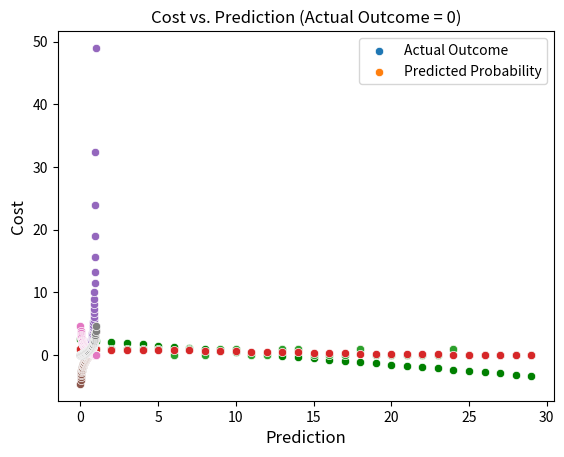

The matplotlib source for this figure:
import numpy as np
import pandas as pd
import matplotlib.pyplot as plt
import seaborn as sns

#Logistic Regression is another supervised Machine Learning algorithm that helps 
#fundamentally in binary classification (separating discreet values)
# Dumb Logit Regression (no gradient descent so it optimizes itself very slowly)

def sigmoid(z):
    return 1.0/(1.0+np.exp(-z))

# My data (makes and misses vs. distance like in the lecture)
makes = [1,1,1,1,1,1,0,1,0,1,1,0,0,1,1,0,0,0,1,0,0,0,0,0,1,0,0,0,0,0]    # <- if you made the shot then this is 1
distance = [i for i in range(30)]

df = pd.DataFrame()
df['y'] = makes
df['x'] = distance

# initial guess of parameter values
b0 = 0.2
b1 = -0.5
# function for getting probability predictions given a beta0 and beta1
def get_predictions(b0, b1):
    predictions = []
    raw_predictions= []
    for i in distance:
        predictions.append(sigmoid(b0 + b1*i))    # <- notice that after you predict, you end up with log odds
                                                  #    so you need to put the output in a sigmoid function
                                                  #    to convert to probabilities
        raw_predictions.append(b0 + b1*i)
    return predictions, raw_predictions
# function to compute the cost function <- we need to minimize this cost function to fit the logit
def compute_cost(predictions):
    costs = []
    for i, val in enumerate(makes):
        if val == 1:
            costs.append(-np.log(predictions[i])) # notice the error is computed differently depending on y (makes)
        else:
            costs.append(-np.log(1-predictions[i]))
    # the sum of costs is the model's current error
    cost = sum(costs)
    return cost, costs

# now we need to minimize cost (in reality this is done with gradient descent but I brute forced it)
# let's look at how we did with our first guess
pred1, pred1_raw = get_predictions(b0, b1)
cost1, costs1 = compute_cost(pred1)
print('Our initial measure of error is pretty high: ', cost1)

# let's loop through a bunch of beta0s and beta1s to try to lower the cost
lowest_cost = cost1
best_params = [b0, b1]
for i in range(-30, 31):
    b0_guess = i/10
    for j in range(-10,11):
        b1_guess = j/10
        new_pred, raw_pred = get_predictions(b0_guess, b1_guess)
        new_cost, cost_list = compute_cost(new_pred)
        if new_cost < lowest_cost:
            lowest_cost = new_cost
            print('Found a way to lower the error to: ', new_cost)
            best_params = [b0_guess, b1_guess]

print('\nMy estimate for Beta0: ', best_params[0])
print('My estimate for Beta1: ', best_params[1])

# throw my predictions and actuals into a df for plotting
df_final = pd.DataFrame()
predictions, raw_predictions = get_predictions(best_params[0], best_params[1])
df_final['prediction'] = predictions
df_final['prediction_raw'] = raw_predictions
df_final['actual'] = makes
df_final['distance'] = distance

# scatter of just outcome (makes) and x variable (distances)
ax = sns.scatterplot(x='distance', y='actual', data=df_final)
ax.set_xlabel("Distance from Basket",fontsize=12)
ax.set_ylabel("Outcome of Shot",fontsize=12)
plt.title('Shot Outcome vs. Distance')
plt.savefig(fname='bball_scatter1', dpi=150)
plt.show()

# scatter with log odds and predicted probability
sns.scatterplot(x='distance', y='actual', data=df_final)
ax = sns.scatterplot(x='distance', y='prediction_raw', data=df_final, color='g')
ax.set_xlabel("Distance from Basket",fontsize=12)
ax.set_ylabel("Predicted Log Odds of Making Shot",fontsize=12)
plt.legend(labels=['Actual Outcome', 'Predicted Log Odds'])
plt.savefig(fname='bball_scatter2', dpi=150)
plt.show()

# scatter with predicted probability
sns.scatterplot(x='distance', y='actual', data=df_final)
ax = sns.scatterplot(x='distance', y='prediction', data=df_final)
ax.set_xlabel("Distance from Basket",fontsize=12)
ax.set_ylabel("Predicted Probability of Making Shot",fontsize=12)
plt.legend(labels=['Actual Outcome', 'Predicted Probability'])
plt.savefig(fname='bball_scatter3', dpi=150)
plt.show()


prob = [i/100 for i in range(1,99)]
odds = [i/(1-i) for i in prob]
log_odds = [np.log(i) for i in odds]

odds_df = pd.DataFrame()
odds_df['prob'] = prob
odds_df['odds'] = odds
odds_df['log_odds'] = log_odds

ax = sns.scatterplot(x='prob', y='odds', data=odds_df)
ax.set_xlabel("Probability of Event",fontsize=12)
ax.set_ylabel("Odds of Event",fontsize=12)
plt.title('Odds vs. Probability')
plt.savefig(fname='odds_scatter1', dpi=150)
plt.show()

ax = sns.scatterplot(x='prob', y='log_odds', data=odds_df)
ax.set_xlabel("Probability of Event",fontsize=12)
ax.set_ylabel("Log Odds of Event",fontsize=12)
plt.title('Log Odds vs. Probability')
plt.savefig(fname='odds_scatter2', dpi=150)
plt.show()

cost_1 = []
cost_0 = []
for i in range(1,100):
    cost_1.append(-np.log(i/100))
    cost_0.append(-np.log(1-i/100))
cost_df = pd.DataFrame()
cost_df['cost_1'] = cost_1
cost_df['cost_0'] = cost_0
cost_df['pred'] = [i/100 for i in range(1,100)]

ax = sns.scatterplot(x='pred', y='cost_1', data=cost_df)
ax.set_xlabel("Prediction",fontsize=12)
ax.set_ylabel("Cost",fontsize=12)
plt.title('Cost vs. Prediction (Actual Outcome = 1)')
plt.savefig(fname='cost_scatter1', dpi=150)
plt.show()

ax = sns.scatterplot(x='pred', y='cost_0', data=cost_df)
ax.set_xlabel("Prediction",fontsize=12)
ax.set_ylabel("Cost",fontsize=12)
plt.title('Cost vs. Prediction (Actual Outcome = 0)')
plt.savefig(fname='cost_scatter0', dpi=150)
plt.show()

print('Jai Ganesh')